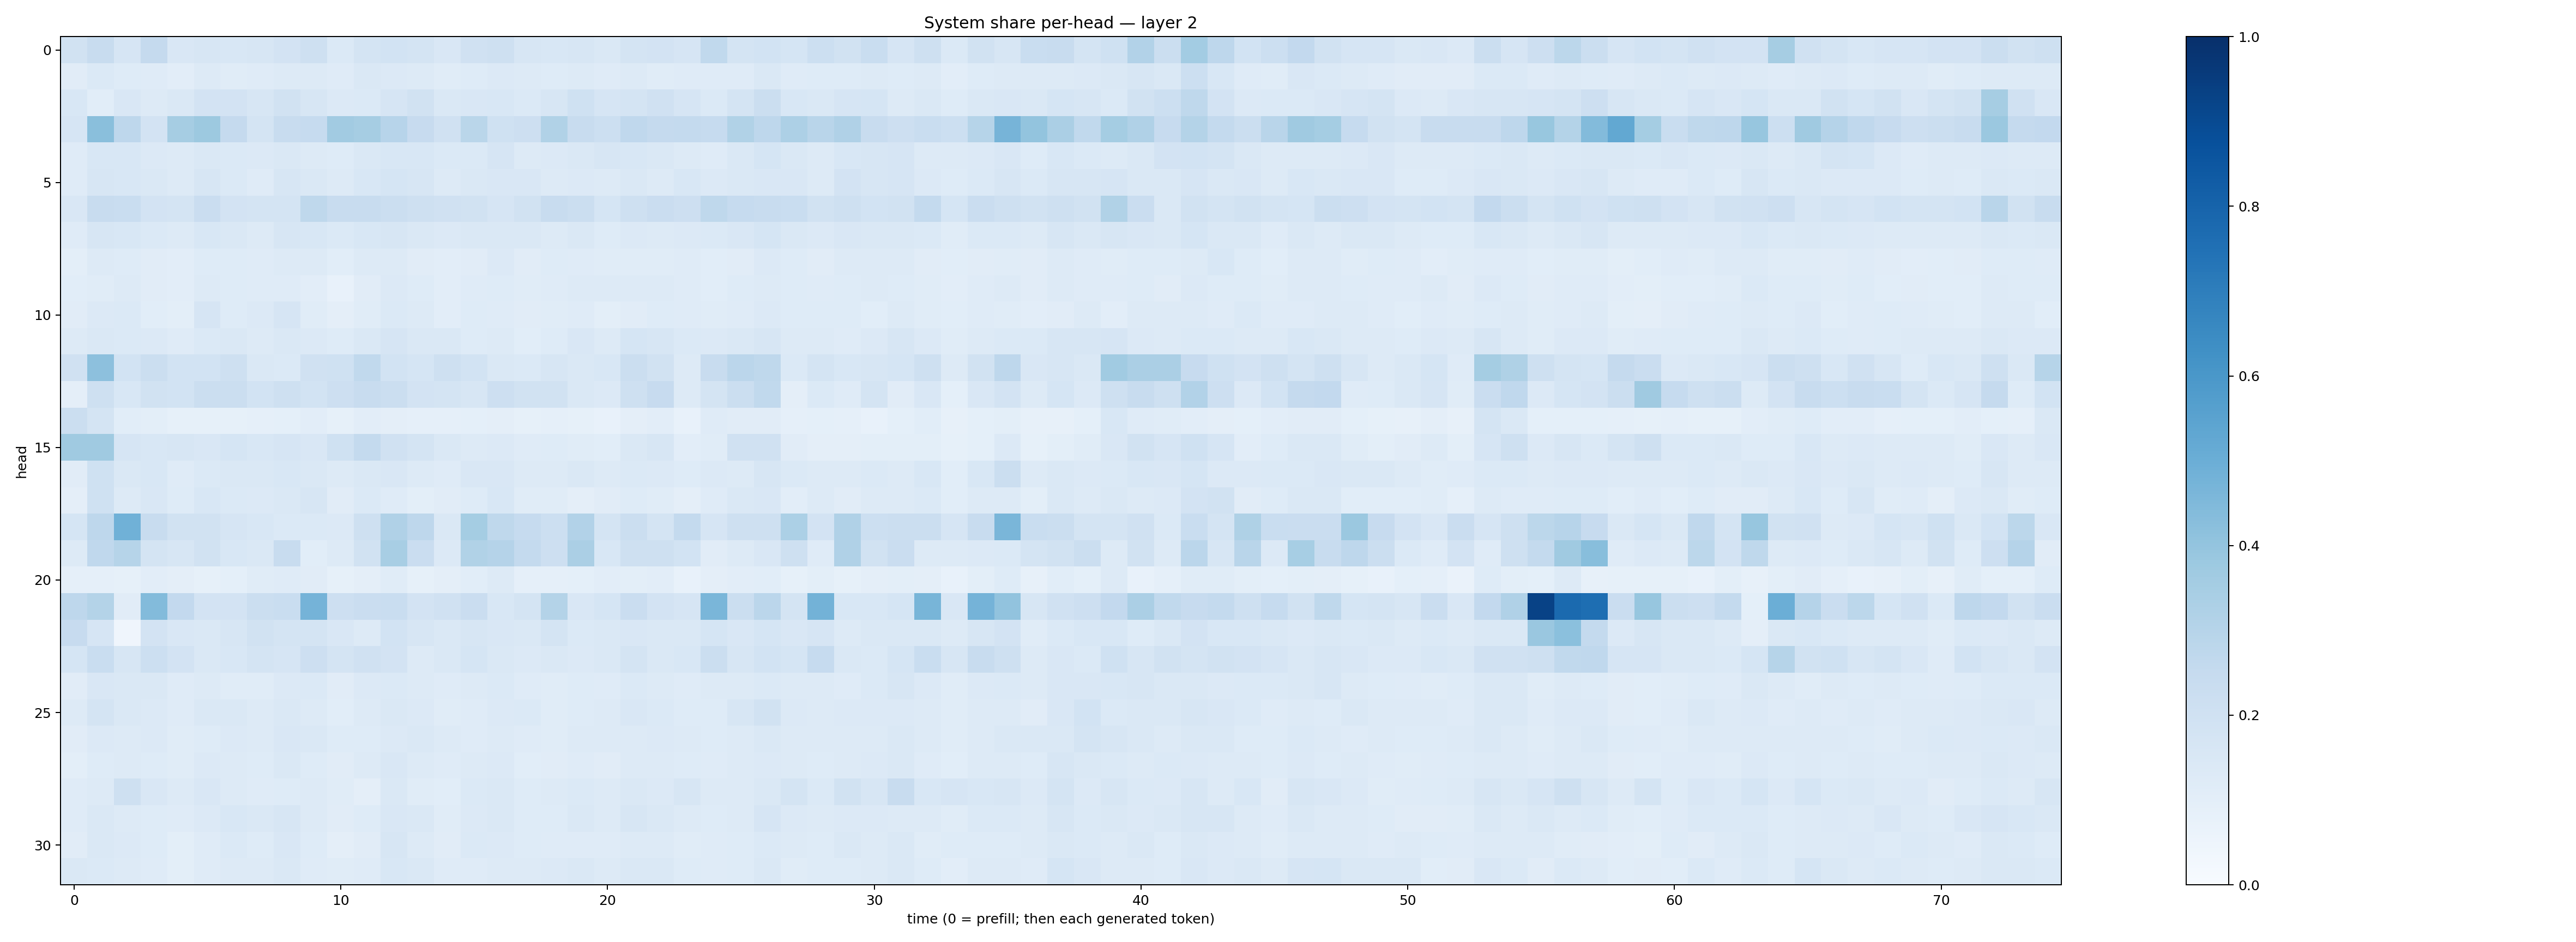

The file beside this chart, header and first rows:
0.19429187, 0.24205305, 0.16619018, 0.25299752, 0.15041395, 0.15862735, 0.15542604, 0.15815842, 0.18123703, 0.21004568, 0.13898496, 0.17841047, 0.18697199, 0.17194231, 0.15120018, 0.19618833, 0.21014217, 0.1600827, 0.15245926, 0.16269675, 0.14774646, 0.17761026, 0.18140024, 0.16489734
0.1131, 0.1373, 0.1245, 0.1195, 0.1049, 0.1254, 0.1162, 0.1193, 0.1317, 0.126, 0.1189, 0.1468, 0.1358, 0.1305, 0.1135, 0.1225, 0.1355, 0.1269, 0.122, 0.1281, 0.1175, 0.1266, 0.116, 0.118
0.1552, 0.1081, 0.1518, 0.1274, 0.1446, 0.1804, 0.1801, 0.1591, 0.1953, 0.1637, 0.1348, 0.1372, 0.1644, 0.1926, 0.1475, 0.1486, 0.1536, 0.137, 0.1599, 0.2019, 0.1677, 0.1721, 0.1978, 0.1671
0.1651, 0.4253, 0.2759, 0.1834, 0.3484, 0.3785, 0.2528, 0.1796, 0.2415, 0.2491, 0.3616, 0.3502, 0.2933, 0.2433, 0.1973, 0.2889, 0.1994, 0.2124, 0.3129, 0.241, 0.2183, 0.2686, 0.2532, 0.2564
0.1198, 0.1524, 0.156, 0.1363, 0.1322, 0.1456, 0.1402, 0.1332, 0.148, 0.1316, 0.1222, 0.1412, 0.1528, 0.154, 0.1387, 0.1382, 0.1666, 0.1287, 0.1339, 0.1443, 0.1582, 0.1551, 0.1467, 0.1309
0.1201, 0.1639, 0.1545, 0.1434, 0.1278, 0.1564, 0.1402, 0.121, 0.1624, 0.1453, 0.1327, 0.1541, 0.1701, 0.1587, 0.1282, 0.1466, 0.1509, 0.1486, 0.1309, 0.1362, 0.1253, 0.1436, 0.1288, 0.1525
0.1495, 0.2415, 0.2323, 0.1803, 0.1757, 0.2272, 0.1817, 0.1748, 0.1742, 0.2723, 0.2357, 0.2383, 0.2259, 0.2105, 0.1982, 0.1895, 0.1663, 0.1909, 0.2363, 0.2199, 0.1698, 0.2073, 0.2298, 0.2144
0.1185, 0.1639, 0.1543, 0.1385, 0.1296, 0.1547, 0.1448, 0.1304, 0.1576, 0.1532, 0.1375, 0.1529, 0.1626, 0.1469, 0.1344, 0.144, 0.1475, 0.1425, 0.1296, 0.1406, 0.1249, 0.134, 0.1313, 0.1328
0.09773, 0.1284, 0.1236, 0.1128, 0.1052, 0.1234, 0.1217, 0.1205, 0.132, 0.1286, 0.1081, 0.1266, 0.1296, 0.1121, 0.1054, 0.1126, 0.1344, 0.1129, 0.1236, 0.1207, 0.1158, 0.1153, 0.116, 0.1191
0.1066, 0.1143, 0.1253, 0.1101, 0.1028, 0.1319, 0.1236, 0.1189, 0.1208, 0.1046, 0.07678, 0.1114, 0.133, 0.125, 0.1045, 0.1175, 0.1249, 0.1172, 0.1189, 0.132, 0.1292, 0.1296, 0.1257, 0.1179
0.1099, 0.1366, 0.1399, 0.1071, 0.1003, 0.1646, 0.1233, 0.1358, 0.1652, 0.1148, 0.09765, 0.1158, 0.1378, 0.1307, 0.1054, 0.1249, 0.1204, 0.1097, 0.1141, 0.12, 0.09977, 0.1107, 0.124, 0.119
0.1254, 0.1436, 0.1371, 0.1364, 0.1191, 0.1376, 0.1422, 0.1304, 0.146, 0.1361, 0.1218, 0.1406, 0.1653, 0.142, 0.1424, 0.1222, 0.1274, 0.1084, 0.1242, 0.1491, 0.1323, 0.1691, 0.1605, 0.137
0.198, 0.4165, 0.1862, 0.2227, 0.1844, 0.1864, 0.2052, 0.1466, 0.1397, 0.1976, 0.2028, 0.2619, 0.1856, 0.1701, 0.2036, 0.1863, 0.1419, 0.1385, 0.163, 0.1432, 0.1532, 0.2195, 0.1881, 0.1303
0.09526, 0.2101, 0.154, 0.1883, 0.1874, 0.2217, 0.2237, 0.1859, 0.2077, 0.1858, 0.2111, 0.238, 0.2204, 0.1799, 0.1727, 0.1575, 0.2143, 0.1891, 0.1906, 0.1432, 0.136, 0.2107, 0.2454, 0.1269
0.2242, 0.1734, 0.1092, 0.09973, 0.08238, 0.08286, 0.08503, 0.08649, 0.09099, 0.1054, 0.08501, 0.1016, 0.09652, 0.08856, 0.08848, 0.0929, 0.09493, 0.08256, 0.08973, 0.08438, 0.07792, 0.09471, 0.1046, 0.07678
0.3704, 0.3675, 0.1654, 0.1538, 0.1586, 0.1508, 0.1681, 0.1528, 0.1672, 0.1498, 0.2025, 0.2565, 0.1985, 0.1768, 0.1416, 0.1294, 0.1338, 0.1185, 0.1213, 0.1158, 0.1083, 0.1478, 0.1608, 0.105
0.1113, 0.2015, 0.1475, 0.1532, 0.1206, 0.1389, 0.1478, 0.1461, 0.1531, 0.1464, 0.1312, 0.1458, 0.1485, 0.1323, 0.1208, 0.1508, 0.1506, 0.1315, 0.1258, 0.1415, 0.1301, 0.1406, 0.1365, 0.1244
0.09665, 0.2028, 0.1298, 0.1502, 0.1226, 0.1545, 0.1398, 0.1331, 0.1465, 0.1599, 0.1107, 0.1401, 0.121, 0.1008, 0.112, 0.1232, 0.156, 0.114, 0.1154, 0.09645, 0.1132, 0.1242, 0.1151, 0.094
0.1684, 0.2762, 0.4852, 0.2363, 0.195, 0.1919, 0.1652, 0.1524, 0.1404, 0.1371, 0.1338, 0.2037, 0.3174, 0.2766, 0.1472, 0.3549, 0.2702, 0.2462, 0.2183, 0.3111, 0.1745, 0.2257, 0.1778, 0.2564
0.1295, 0.2679, 0.3, 0.1759, 0.1603, 0.1933, 0.1523, 0.1424, 0.2373, 0.1088, 0.1277, 0.1904, 0.3431, 0.2267, 0.1331, 0.3126, 0.3039, 0.2569, 0.213, 0.3354, 0.1529, 0.2106, 0.2033, 0.1859
0.08772, 0.08815, 0.08545, 0.1049, 0.09514, 0.08305, 0.09086, 0.116, 0.1178, 0.1119, 0.0859, 0.09758, 0.1135, 0.08344, 0.09423, 0.1072, 0.1282, 0.08829, 0.08774, 0.09291, 0.1036, 0.1007, 0.102, 0.07422
0.2765, 0.308, 0.1126, 0.4394, 0.2615, 0.1823, 0.1805, 0.2262, 0.2319, 0.4752, 0.2116, 0.2302, 0.2313, 0.1814, 0.1954, 0.2293, 0.1526, 0.1781, 0.3074, 0.1485, 0.1701, 0.2299, 0.1822, 0.1663
0.2444, 0.1653, 0.0412, 0.1826, 0.1501, 0.1448, 0.1636, 0.188, 0.1729, 0.1762, 0.152, 0.1269, 0.1859, 0.1595, 0.1468, 0.1587, 0.1523, 0.1458, 0.1778, 0.1389, 0.147, 0.1487, 0.1473, 0.1469
0.1708, 0.2317, 0.1618, 0.2165, 0.1804, 0.1459, 0.1524, 0.1784, 0.1665, 0.213, 0.1729, 0.1956, 0.182, 0.1296, 0.1441, 0.1716, 0.1442, 0.1337, 0.1444, 0.1334, 0.1437, 0.1765, 0.1433, 0.1557
0.1111, 0.1505, 0.144, 0.1425, 0.1193, 0.1293, 0.1167, 0.1166, 0.1344, 0.1374, 0.1108, 0.1335, 0.138, 0.1304, 0.1174, 0.1286, 0.1374, 0.1205, 0.1165, 0.1227, 0.1172, 0.1374, 0.1286, 0.1206
0.1256, 0.1728, 0.1425, 0.1348, 0.1204, 0.1454, 0.1442, 0.1295, 0.1462, 0.1308, 0.1061, 0.1261, 0.1432, 0.1342, 0.1156, 0.12, 0.1339, 0.1373, 0.1156, 0.1249, 0.1272, 0.1515, 0.1374, 0.1249
0.1123, 0.1339, 0.1303, 0.1339, 0.114, 0.1222, 0.1335, 0.127, 0.1504, 0.1419, 0.1234, 0.123, 0.1333, 0.141, 0.1293, 0.1185, 0.1312, 0.1201, 0.1166, 0.1305, 0.1251, 0.1253, 0.1334, 0.1302
0.09994, 0.1242, 0.1299, 0.125, 0.1145, 0.1338, 0.1296, 0.124, 0.1454, 0.1244, 0.1116, 0.1264, 0.1505, 0.1313, 0.1211, 0.127, 0.1343, 0.1093, 0.1107, 0.121, 0.1117, 0.1253, 0.1266, 0.1237
0.1186, 0.1325, 0.204, 0.152, 0.1266, 0.1488, 0.1294, 0.1187, 0.1242, 0.1286, 0.1167, 0.09556, 0.1408, 0.1154, 0.1067, 0.139, 0.1466, 0.1229, 0.1258, 0.14, 0.1279, 0.1482, 0.1362, 0.1596
0.1204, 0.1453, 0.1295, 0.1237, 0.1197, 0.1345, 0.1526, 0.1482, 0.16, 0.1261, 0.1094, 0.1238, 0.1509, 0.1419, 0.1165, 0.1338, 0.1458, 0.1247, 0.1226, 0.1446, 0.1324, 0.1609, 0.1444, 0.1311
0.1104, 0.147, 0.1338, 0.124, 0.1003, 0.1205, 0.1391, 0.1223, 0.15, 0.1235, 0.09428, 0.1121, 0.1591, 0.126, 0.1125, 0.1401, 0.1345, 0.1212, 0.1184, 0.1201, 0.1174, 0.1272, 0.1274, 0.1149
0.1454, 0.1376, 0.1315, 0.1188, 0.1004, 0.1206, 0.1308, 0.1318, 0.1474, 0.1199, 0.1158, 0.1206, 0.1552, 0.1435, 0.1192, 0.1192, 0.1269, 0.1296, 0.1344, 0.141, 0.1321, 0.1464, 0.1436, 0.1215
